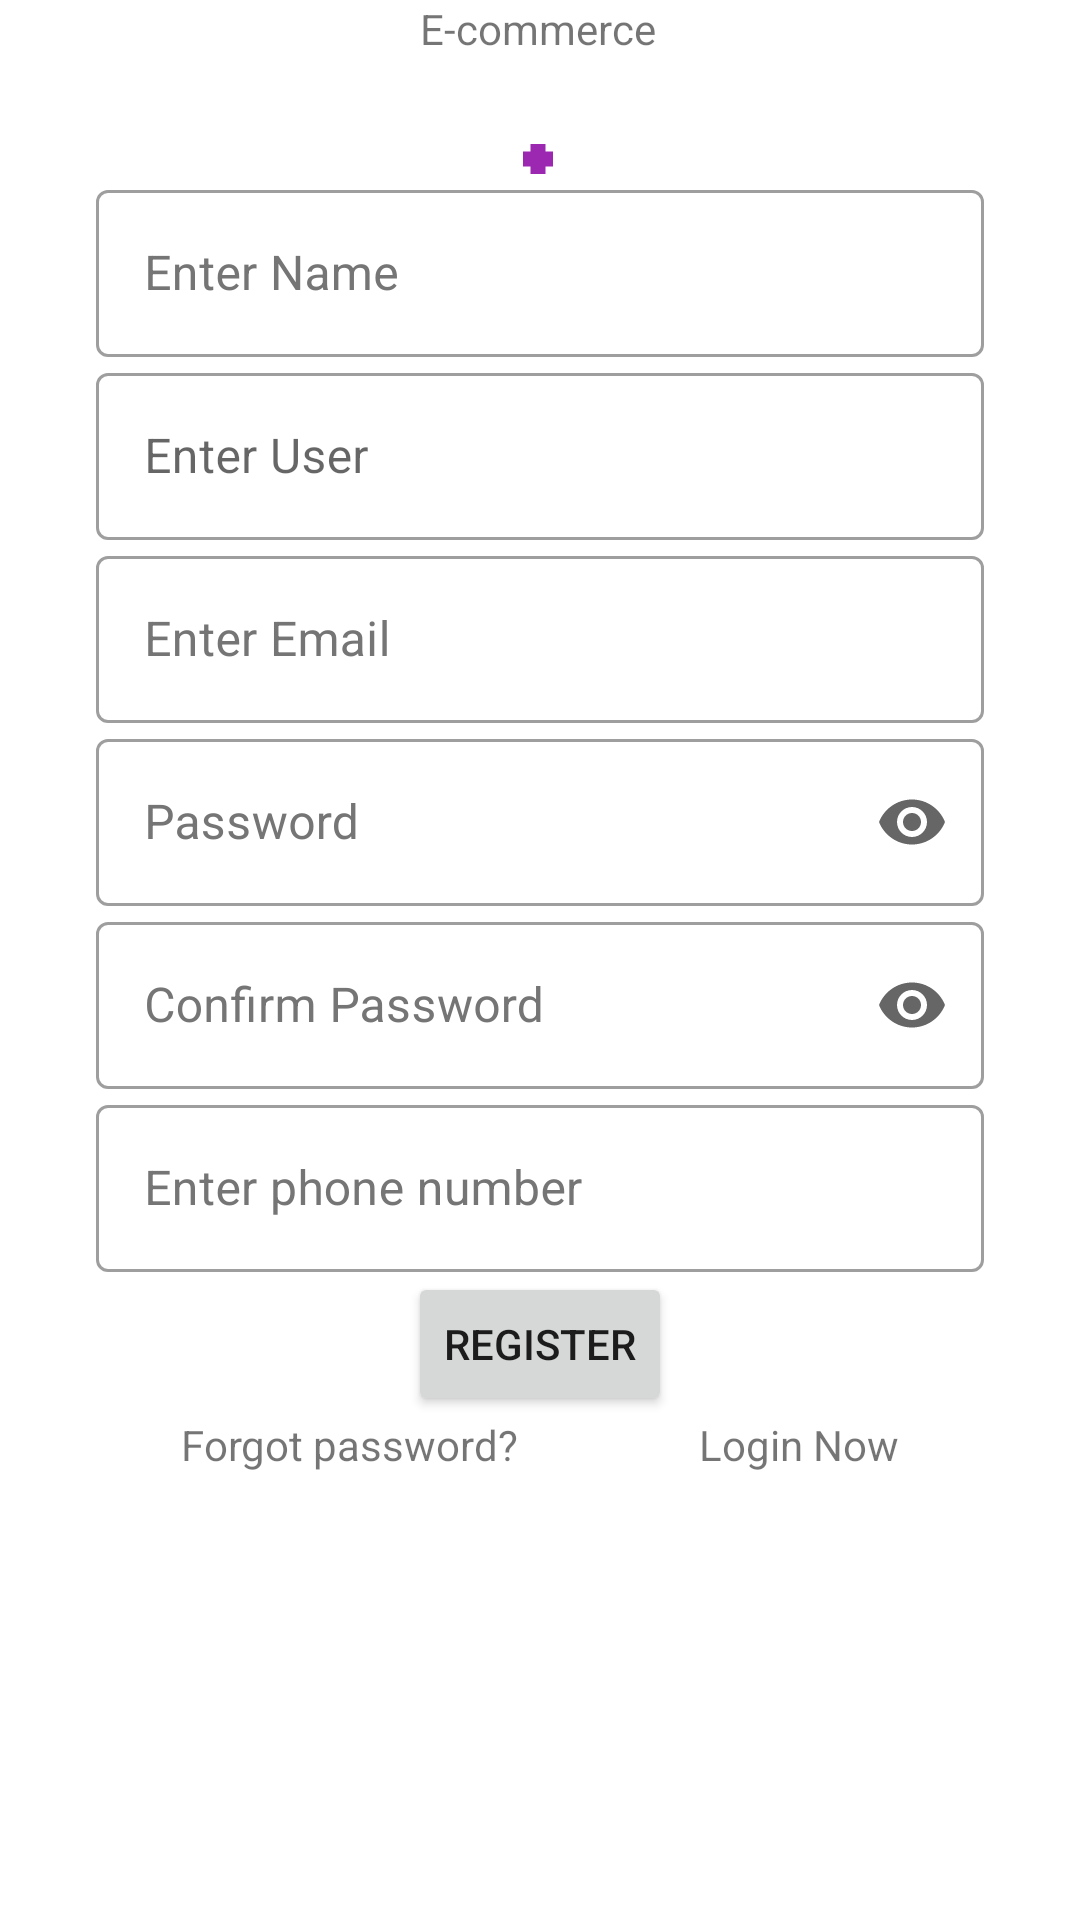

Produce the Android XML layout that renders to this screen, including the resource entries it uses.
<!-- AndroidManifest.xml: application theme Theme.ECommerce -->
<!-- res/layout/activity_register.xml -->
<?xml version="1.0" encoding="utf-8"?>
<androidx.constraintlayout.widget.ConstraintLayout xmlns:android="http://schemas.android.com/apk/res/android"
    xmlns:app="http://schemas.android.com/apk/res-auto"
    xmlns:tools="http://schemas.android.com/tools"
    android:layout_width="match_parent"
    android:layout_height="match_parent"
    tools:context=".RegisterActivity">


    <TextView
        android:id="@+id/textView3"
        android:layout_width="wrap_content"
        android:layout_height="wrap_content"
        android:text="@string/e_commerse"
        app:layout_constraintEnd_toEndOf="parent"
        app:layout_constraintHorizontal_bias="0.498"
        app:layout_constraintStart_toStartOf="parent"
        app:layout_constraintTop_toTopOf="parent"
        app:layout_constraintVertical_chainStyle="packed" />

    <com.google.android.material.imageview.ShapeableImageView
        android:id="@+id/imageView2"
        android:layout_width="wrap_content"
        android:layout_height="wrap_content"
        android:padding="5dp"
        app:layout_constraintBottom_toTopOf="@+id/name_layout"
        app:layout_constraintEnd_toEndOf="parent"
        app:layout_constraintHorizontal_bias="0.498"
        app:layout_constraintStart_toStartOf="parent"
        app:layout_constraintTop_toBottomOf="@+id/textView3"
        app:layout_constraintVertical_chainStyle="packed"
        tools:ignore="ImageContrastCheck,ImageContrastCheck,ImageContrastCheck,contentDescription"
        tools:srcCompat="@tools:sample/avatars"
        app:shapeAppearanceOverlay="@style/SpecificCornerRounded"
        app:strokeWidth="5dp"
        app:strokeColor="#9C27B0"/>

    <com.google.android.material.textfield.TextInputLayout
        android:id="@+id/name_layout"
        style="@style/Widget.MaterialComponents.TextInputLayout.OutlinedBox"
        android:layout_width="0dp"
        android:layout_height="wrap_content"
        android:layout_marginStart="32dp"
        android:layout_marginEnd="32dp"
        android:ems="10"
        android:hint="@string/enter_name"
        android:minHeight="48dp"
        android:textColorHint="#757575"
        app:endIconMode="clear_text"
        app:layout_constraintBottom_toTopOf="@+id/user_layout"
        app:layout_constraintEnd_toEndOf="parent"
        app:layout_constraintHorizontal_bias="0.0"
        app:layout_constraintStart_toStartOf="parent"
        app:layout_constraintTop_toBottomOf="@+id/imageView2"
        app:layout_constraintVertical_chainStyle="packed">

        <com.google.android.material.textfield.TextInputEditText
            android:id="@+id/name_edt"
            android:layout_width="match_parent"
            android:layout_height="wrap_content"
            android:inputType="textPersonName"
            android:textColorHint="#757575"
            tools:ignore="TextContrastCheck,TextContrastCheck,TextContrastCheck" />
    </com.google.android.material.textfield.TextInputLayout>

    <com.google.android.material.textfield.TextInputLayout
        android:id="@+id/user_layout"
        style="@style/Widget.MaterialComponents.TextInputLayout.OutlinedBox"
        android:layout_width="0dp"
        android:layout_height="wrap_content"
        android:layout_marginStart="32dp"
        android:layout_marginEnd="32dp"
        android:ems="10"
        android:hint="@string/enter_user"
        android:minHeight="48dp"
        app:endIconMode="clear_text"
        app:layout_constraintBottom_toTopOf="@+id/email_layout"
        app:layout_constraintEnd_toEndOf="parent"
        app:layout_constraintHorizontal_bias="0.497"
        app:layout_constraintStart_toStartOf="parent"
        app:layout_constraintTop_toBottomOf="@+id/name_layout">

        <com.google.android.material.textfield.TextInputEditText
            android:id="@+id/user_edt"
            android:layout_width="match_parent"
            android:layout_height="wrap_content"
            android:inputType="textPersonName"
            android:textColorHint="#757575"
            tools:ignore="TextContrastCheck" />
    </com.google.android.material.textfield.TextInputLayout>

    <com.google.android.material.textfield.TextInputLayout
        android:id="@+id/email_layout"
        style="@style/Widget.MaterialComponents.TextInputLayout.OutlinedBox"
        android:layout_width="0dp"
        android:layout_height="wrap_content"
        android:layout_marginStart="32dp"
        android:layout_marginEnd="32dp"
        android:ems="10"
        android:hint="@string/enter_email"
        android:minHeight="48dp"
        android:textColorHint="#757575"
        app:endIconMode="clear_text"
        app:layout_constraintBottom_toTopOf="@+id/password_layout"
        app:layout_constraintEnd_toEndOf="parent"
        app:layout_constraintStart_toStartOf="parent"
        app:layout_constraintTop_toBottomOf="@+id/user_layout">

        <com.google.android.material.textfield.TextInputEditText
            android:id="@+id/email_edit"
            android:layout_width="match_parent"
            android:layout_height="wrap_content"
            android:inputType="textEmailAddress"
            android:textColorHint="#757575"
            tools:ignore="TextContrastCheck,TextContrastCheck,TextContrastCheck" />
    </com.google.android.material.textfield.TextInputLayout>

    <com.google.android.material.textfield.TextInputLayout
        android:id="@+id/password_layout"
        style="@style/Widget.MaterialComponents.TextInputLayout.OutlinedBox"
        android:layout_width="0dp"
        android:layout_height="wrap_content"
        android:layout_marginStart="32dp"
        android:layout_marginEnd="32dp"
        android:ems="10"
        android:hint="@string/password"
        android:minHeight="48dp"
        android:textColorHint="#757575"
        app:endIconMode="password_toggle"
        app:layout_constraintBottom_toTopOf="@+id/confirmPassword_layout"
        app:layout_constraintEnd_toEndOf="parent"
        app:layout_constraintStart_toStartOf="parent"
        app:layout_constraintTop_toBottomOf="@+id/email_layout">

        <com.google.android.material.textfield.TextInputEditText
            android:id="@+id/password_edt"
            android:layout_width="match_parent"
            android:layout_height="wrap_content"
            android:inputType="textPassword"
            android:textColorHint="#757575"
            tools:ignore="TextContrastCheck,TextContrastCheck" />
    </com.google.android.material.textfield.TextInputLayout>

    <com.google.android.material.textfield.TextInputLayout
        android:id="@+id/confirmPassword_layout"
        style="@style/Widget.MaterialComponents.TextInputLayout.OutlinedBox"
        android:layout_width="0dp"
        android:layout_height="wrap_content"
        android:layout_marginStart="32dp"
        android:layout_marginEnd="32dp"
        android:ems="10"
        android:hint="@string/confirm_password"
        android:minHeight="48dp"
        android:textColorHint="#757575"
        app:endIconMode="password_toggle"
        app:layout_constraintBottom_toTopOf="@+id/phone_layout"
        app:layout_constraintEnd_toEndOf="parent"
        app:layout_constraintStart_toStartOf="parent"
        app:layout_constraintTop_toBottomOf="@+id/password_layout">

        <com.google.android.material.textfield.TextInputEditText
            android:id="@+id/confirmPassword_edt"
            android:layout_width="match_parent"
            android:layout_height="wrap_content"
            android:inputType="textPassword"
            android:textColorHint="#757575"
            tools:ignore="TextContrastCheck,TextContrastCheck,TextContrastCheck,TextContrastCheck,TextContrastCheck,TextContrastCheck,TextContrastCheck,TextContrastCheck" />
    </com.google.android.material.textfield.TextInputLayout>

    <com.google.android.material.textfield.TextInputLayout
        android:id="@+id/phone_layout"
        style="@style/Widget.MaterialComponents.TextInputLayout.OutlinedBox"
        android:layout_width="0dp"
        android:layout_height="wrap_content"
        android:layout_marginStart="32dp"
        android:layout_marginEnd="32dp"
        android:ems="10"
        android:hint="@string/contact"
        android:minHeight="48dp"
        android:textColorHint="#757575"
        app:endIconMode="clear_text"
        app:layout_constraintBottom_toTopOf="@+id/register_bt"
        app:layout_constraintEnd_toEndOf="parent"
        app:layout_constraintStart_toStartOf="parent"
        app:layout_constraintTop_toBottomOf="@+id/confirmPassword_layout"
        app:prefixText="+1"
        app:prefixTextColor="@color/teal_700">

        <com.google.android.material.textfield.TextInputEditText
            android:id="@+id/phone_edt"
            android:layout_width="match_parent"
            android:layout_height="wrap_content"
            android:inputType="phone"
            android:textColorHint="#757575"
            tools:ignore="TextContrastCheck,TextContrastCheck,TextContrastCheck" />
    </com.google.android.material.textfield.TextInputLayout>

    <Button
        android:id="@+id/register_bt"
        android:layout_width="wrap_content"
        android:layout_height="wrap_content"
        android:minHeight="48dp"
        android:text="@string/register"
        app:layout_constraintEnd_toEndOf="parent"
        app:layout_constraintStart_toStartOf="parent"
        app:layout_constraintTop_toBottomOf="@+id/phone_layout" />

    <TextView
        android:id="@+id/textView4"
        android:layout_width="wrap_content"
        android:layout_height="wrap_content"
        android:layout_marginBottom="149dp"
        android:text="@string/forgot_password"
        app:layout_constraintBottom_toBottomOf="parent"
        app:layout_constraintEnd_toStartOf="@+id/textView5"
        app:layout_constraintHorizontal_bias="0.5"
        app:layout_constraintStart_toStartOf="parent"
        app:layout_constraintTop_toTopOf="@+id/textView5" />

    <TextView
        android:id="@+id/textView5"
        android:layout_width="wrap_content"
        android:layout_height="wrap_content"
        android:layout_marginBottom="149dp"
        android:text="@string/login_now"
        app:layout_constraintBottom_toBottomOf="parent"
        app:layout_constraintEnd_toEndOf="parent"
        app:layout_constraintHorizontal_bias="0.5"
        app:layout_constraintStart_toEndOf="@+id/textView4"
        app:layout_constraintTop_toBottomOf="@+id/register_bt" />
</androidx.constraintlayout.widget.ConstraintLayout>
<!-- resources referenced by this layout -->
<resources>
  <string name="confirm_password">Confirm Password</string>
  <string name="contact">Enter phone number</string>
  <string name="e_commerse">E-commerce</string>
  <string name="enter_email">Enter Email</string>
  <string name="enter_name">Enter Name</string>
  <string name="enter_user">Enter User</string>
  <string name="forgot_password">Forgot password?</string>
  <string name="login_now">Login Now</string>
  <string name="password">Password</string>
  <string name="register">REGISTER</string>
  <style name="SpecificCornerRounded">
          <item name="cornerSizeTopRight">75dp</item>
          <item name="cornerFamilyTopRight">rounded</item>
          <item name="cornerSizeBottomLeft">75dp</item>
          <item name="cornerFamilyBottomLeft">rounded</item>
      </style>
  <style name="Theme.ECommerce" parent="Theme.MaterialComponents.DayNight.NoActionBar">
          
          <item name="colorPrimary">@color/purple_500</item>
          <item name="colorPrimaryVariant">@color/purple_700</item>
          <item name="colorOnPrimary">@color/white</item>
          
          <item name="colorSecondary">@color/teal_200</item>
          <item name="colorSecondaryVariant">@color/teal_700</item>
          <item name="colorOnSecondary">@color/black</item>
          
          <item name="android:statusBarColor">?attr/colorPrimaryVariant</item>
          
      </style>
  <!-- not gathered from this repository: default colours our renderer supplied (Android Studio template values) -->
  <color name="purple_500">#FF6200EE</color>
  <color name="purple_700">#FF3700B3</color>
  <color name="teal_200">#FF03DAC5</color>
  <color name="teal_700">#FF018786</color>
  <color name="black">#FF000000</color>
  <color name="white">#FFFFFFFF</color>
</resources>
